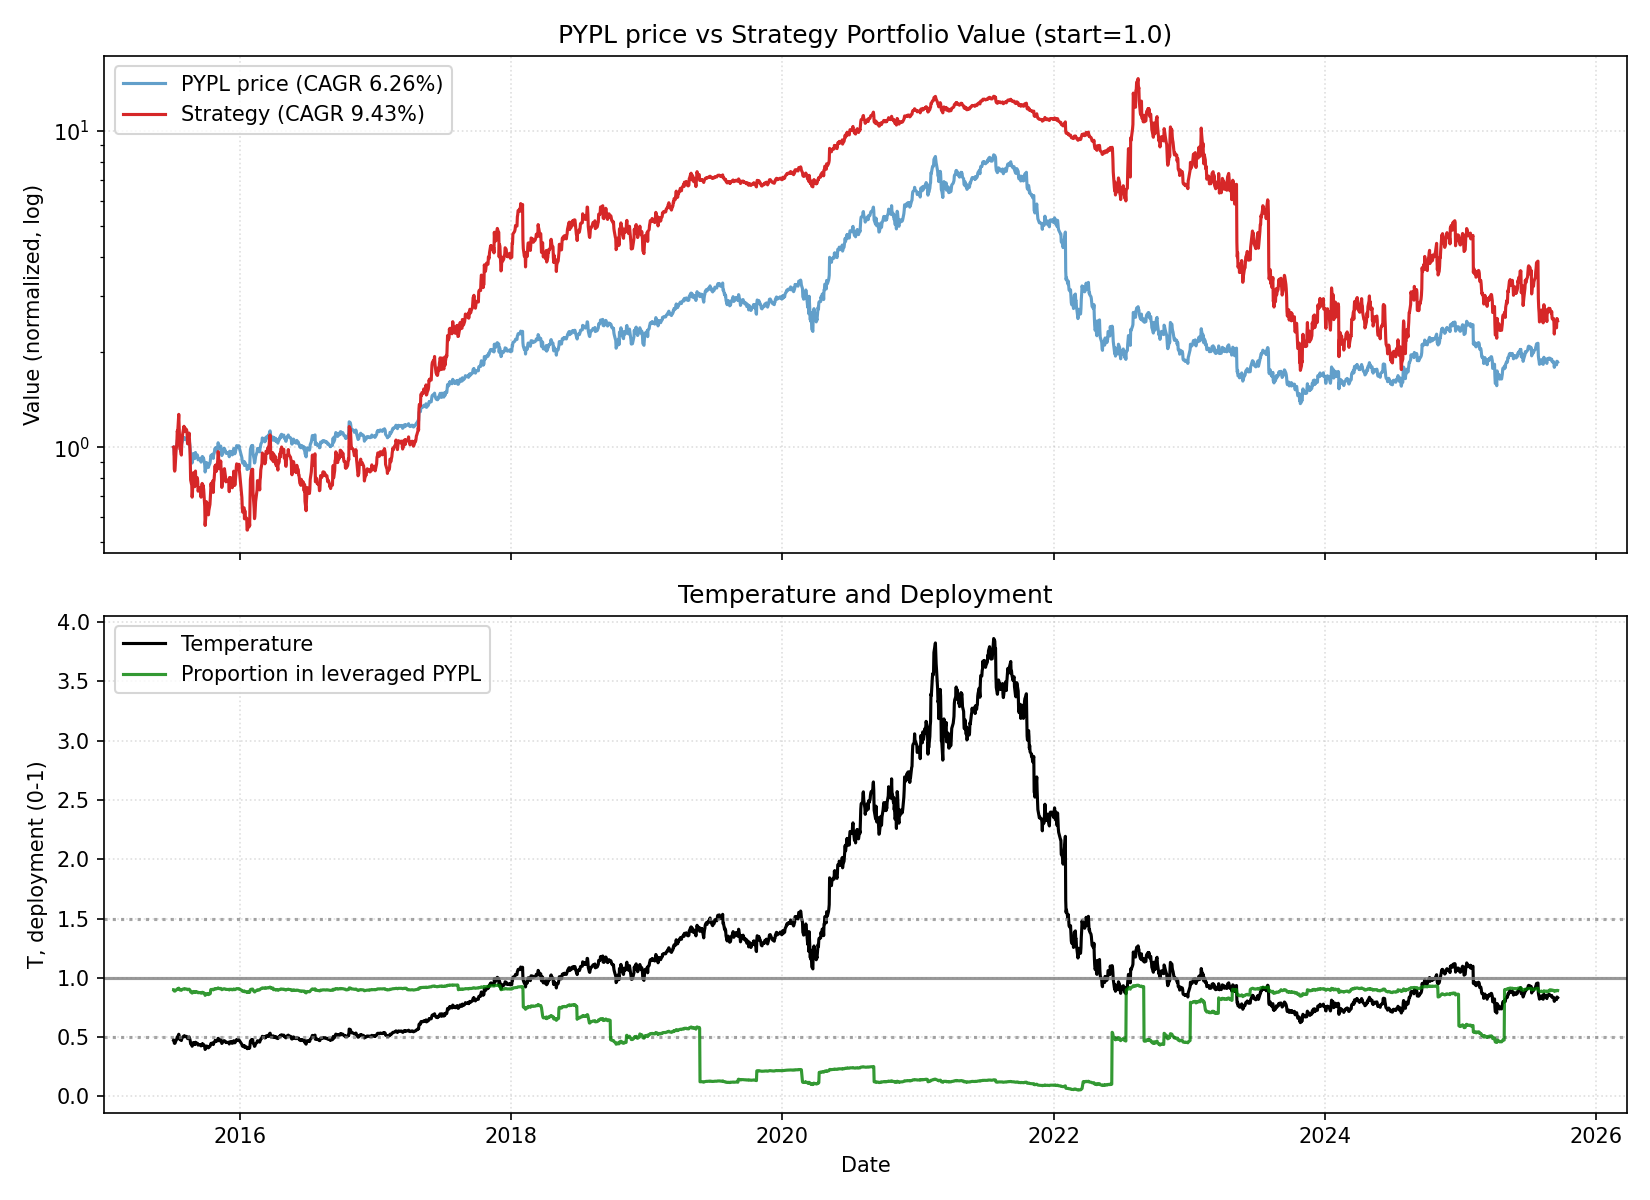

The file beside this chart, header and first rows:
date, close, ret, ret_3, ret_6, ret_12, ret_22, temp, temp_ch_11, temp_ch_22, vol_22, vol_66, rate, yc_spread, credit_spread, yc_change_22, credit_change_22, port_unlevered, port_tqqq, port_cash, port_total, deployed_p, base_p, target_p
2015-07-06, 36.71, 0.0, , , , , 0.4759, , , , , 0.14, 1.7, 2.84, , , 0.15, 0.85, 0.0, 1, 0.9, 0.9, 0.9
2015-07-07, 36.62, -0.002452, , , , , 0.4748, , , , , 0.14, 1.69, 2.84, , , 0.1496, 0.8437, 0.0, 0.9933, 0.8996, 0.9, 0.9
2015-07-08, 34.7, -0.05243, -0.05475, , , , 0.4499, , , , , 0.14, 1.67, 2.87, , , 0.1418, 0.711, 0.0, 0.8527, 0.8892, 0.9, 0.9
2015-07-09, 34.5, -0.005764, -0.05789, , , , 0.4473, , , , , 0.14, 1.72, 2.88, , , 0.141, 0.6986, 0.0, 0.8396, 0.8881, 0.9, 0.9
2015-07-10, 34.69, 0.005507, -0.0002882, , , , 0.4497, , , , , 0.14, 1.77, 2.9, , , 0.1417, 0.7101, 0.0, 0.8519, 0.8891, 0.9, 0.9
2015-07-13, 36.78, 0.06025, 0.06609, 0.001907, , , 0.4768, , , , , 0.14, 1.75, 2.88, , , 0.1503, 0.8384, 0.0, 0.9887, 0.8987, 0.9, 0.9
2015-07-14, 36.93, 0.004078, 0.06457, 0.008465, , , 0.4787, , , , , 0.14, 1.75, 2.91, , , 0.1509, 0.8487, 0.0, 0.9996, 0.8994, 0.9, 0.9
2015-07-15, 37.51, 0.01571, 0.01985, 0.08098, , , 0.4862, , , , , 0.14, 1.72, 2.91, , , 0.1533, 0.8886, 0.0, 1.042, 0.9019, 0.9, 0.9
2015-07-16, 38.63, 0.02986, 0.04603, 0.1197, , , 0.5008, , , , , 0.14, 1.69, 2.88, , , 0.1578, 0.9681, 0.0, 1.126, 0.9065, 0.9, 0.9
2015-07-17, 38.39, -0.006213, 0.02346, 0.1067, , , 0.4976, , , , , 0.14, 1.66, 2.87, , , 0.1569, 0.95, 0.0, 1.107, 0.9055, 0.9, 0.9
2015-07-20, 40.47, 0.05418, 0.04763, 0.1003, , , 0.5246, , , , , 0.14, 1.67, 2.86, , , 0.1654, 1.104, 0.0, 1.27, 0.9132, 0.9, 0.9
2015-07-21, 39.35, -0.02767, 0.02501, 0.06553, 0.07191, , 0.5101, 0.07166, , , , 0.14, 1.64, 2.87, , , 0.1608, 1.013, 0.0, 1.173, 0.9087, 0.9, 0.9
2015-07-22, 38.39, -0.0244, -0.0514, 0.02346, 0.04833, , 0.4976, 0.04808, , , , 0.14, 1.58, 2.85, , , 0.1569, 0.9385, 0.0, 1.095, 0.9045, 0.9, 0.9
2015-07-23, 37.01, -0.03595, -0.05947, -0.04194, 0.06657, , 0.4797, 0.06632, , , , 0.14, 1.57, 2.85, , , 0.1512, 0.8372, 0.0, 0.9885, 0.898, 0.9, 0.9
2015-07-24, 37.0, -0.0002702, -0.03621, -0.03621, 0.07246, , 0.4796, 0.07221, , , , 0.14, 1.57, 2.87, , , 0.1512, 0.8365, 0.0, 0.9877, 0.898, 0.9, 0.9
2015-07-27, 36.39, -0.01649, -0.01675, -0.1008, 0.04901, , 0.4716, 0.04872, , , , 0.14, 1.55, 2.9, , , 0.1487, 0.7951, 0.0, 0.9438, 0.895, 0.9, 0.9
2015-07-28, 37.6, 0.03325, 0.01622, -0.04447, 0.02229, , 0.4873, 0.02205, , , , 0.14, 1.57, 2.91, , , 0.1536, 0.8744, 0.0, 1.028, 0.9004, 0.9, 0.9
2015-07-29, 37.95, 0.009309, 0.04287, -0.01146, 0.02762, , 0.4918, 0.02737, , , , 0.14, 1.59, 2.9, , , 0.1551, 0.8987, 0.0, 1.054, 0.9019, 0.9, 0.9
2015-07-30, 38.45, 0.01318, 0.02261, 0.03891, 0.02506, , 0.4983, 0.02482, , , , 0.14, 1.56, 2.88, , , 0.1571, 0.9342, 0.0, 1.091, 0.904, 0.9, 0.9
2015-07-31, 38.7, 0.006502, 0.01976, 0.04595, 0.001812, , 0.5015, 0.001573, , , , 0.14, 1.53, 2.94, , , 0.1581, 0.9524, 0.0, 1.111, 0.9051, 0.9, 0.9
2015-08-03, 39.39, 0.01783, 0.02445, 0.08244, 0.02605, , 0.5105, 0.02577, , , , 0.14, 1.48, 2.92, , , 0.161, 1.003, 0.0, 1.164, 0.9078, 0.9, 0.9
2015-08-04, 38.95, -0.01117, 0.00646, 0.0359, -0.03756, 0.06102, 0.5048, -0.03779, 0.06053, 0.02686, , 0.14, 1.49, 2.88, , , 0.1592, 0.9696, 0.0, 1.129, 0.906, 0.9, 0.9
2015-08-05, 39.27, 0.008216, -0.003046, 0.03478, -0.002033, 0.07236, 0.5089, -0.002271, 0.07187, 0.02687, , 0.14, 1.55, 2.9, -0.15, 0.06, 0.1605, 0.9934, 0.0, 1.154, 0.9073, 0.9, 0.9
2015-08-06, 38.85, -0.0107, -0.002567, 0.0104, 0.01198, 0.1196, 0.5034, 0.01174, 0.1191, 0.02702, , 0.14, 1.52, 2.92, -0.17, 0.08, 0.1587, 0.9615, 0.0, 1.12, 0.9055, 0.9, 0.9
2015-08-07, 39.13, 0.007207, -0.003565, 0.01111, 0.05728, 0.1342, 0.5071, 0.05703, 0.1337, 0.02401, , 0.14, 1.45, 2.91, -0.22, 0.04, 0.1599, 0.9823, 0.0, 1.142, 0.9067, 0.9, 0.9
2015-08-10, 39.05, -0.002045, 0.005148, -0.008632, 0.05541, 0.1257, 0.506, 0.05512, 0.1251, 0.02394, , 0.14, 1.51, 2.93, -0.21, 0.05, 0.1596, 0.9762, 0.0, 1.136, 0.9063, 0.9, 0.9
2015-08-11, 38.85, -0.005122, -0.007156, -0.002567, 0.0676, 0.05628, 0.5034, 0.06735, 0.05579, 0.02405, , 0.14, 1.47, 2.94, -0.3, 0.04, 0.1587, 0.9611, 0.0, 1.12, 0.9055, 0.9, 0.9
2015-08-12, 38.19, -0.01699, -0.02202, -0.0275, 0.01569, 0.03412, 0.4948, 0.01545, 0.03364, 0.02113, , 0.14, 1.47, 2.97, -0.28, 0.09, 0.156, 0.9121, 0.0, 1.068, 0.9026, 0.9, 0.9
2015-08-13, 37.62, -0.01493, -0.03166, -0.03166, -0.008696, 0.002933, 0.4874, -0.008932, 0.00247, 0.02142, , 0.14, 1.47, 2.98, -0.28, 0.07, 0.1537, 0.8712, 0.0, 1.025, 0.9, 0.9, 0.9
2015-08-14, 38.14, 0.01382, -0.001309, -0.0253, -0.008062, -0.01268, 0.4942, -0.008299, -0.01314, 0.02137, , 0.14, 1.47, 2.97, -0.25, 0.06, 0.1559, 0.9073, 0.0, 1.063, 0.9023, 0.9, 0.9
2015-08-17, 38.73, 0.01547, 0.02951, -0.008195, 0.0007752, 0.008856, 0.5018, 0.0005043, 0.008359, 0.02065, , 0.14, 1.44, 2.97, -0.25, 0.09, 0.1583, 0.9493, 0.0, 1.108, 0.9047, 0.9, 0.9
2015-08-18, 37.99, -0.01911, -0.003933, -0.02214, -0.03554, -0.06128, 0.4922, -0.03577, -0.06171, 0.02102, , 0.14, 1.46, 3.01, -0.2, 0.14, 0.1553, 0.8949, 0.0, 1.05, 0.9014, 0.9, 0.9
2015-08-19, 37.19, -0.02106, -0.03976, -0.02618, -0.04519, -0.05489, 0.4818, -0.04541, -0.05533, 0.01758, , 0.14, 1.45, 3.06, -0.22, 0.2, 0.152, 0.8383, 0.0, 0.9903, 0.8977, 0.9, 0.9
2015-08-20, 35.98, -0.03254, -0.05291, -0.04359, -0.08378, -0.06278, 0.4661, -0.084, -0.06321, 0.01792, , 0.14, 1.4, 3.04, -0.24, 0.17, 0.147, 0.7564, 0.0, 0.9035, 0.8915, 0.9, 0.9
2015-08-21, 34.25, -0.04808, -0.07905, -0.102, -0.1184, -0.07457, 0.4437, -0.1186, -0.075, 0.01982, , 0.14, 1.41, 3.1, -0.17, 0.25, 0.14, 0.6473, 0.0, 0.7872, 0.8815, 0.9, 0.9
2015-08-24, 33.75, -0.0146, -0.06198, -0.1286, -0.1375, -0.08784, 0.4372, -0.1377, -0.08829, 0.01873, , 0.14, 1.42, 3.14, -0.15, 0.29, 0.1379, 0.6189, 0.0, 0.7568, 0.8785, 0.9, 0.9
2015-08-25, 32.7, -0.03111, -0.04526, -0.1392, -0.1626, -0.1014, 0.4236, -0.1628, -0.1018, 0.01957, , 0.14, 1.45, 3.17, -0.12, 0.3, 0.1336, 0.5611, 0.0, 0.6947, 0.8718, 0.9, 0.9
2015-08-26, 33.17, 0.01437, -0.01719, -0.1081, -0.1462, -0.1178, 0.4297, -0.1464, -0.1182, 0.01984, , 0.14, 1.51, 3.2, -0.04, 0.3, 0.1356, 0.5853, 0.0, 0.7208, 0.8746, 0.9, 0.9
2015-08-27, 34.62, 0.04371, 0.05872, -0.0378, -0.09348, -0.08775, 0.4485, -0.0937, -0.08817, 0.02088, , 0.14, 1.5, 3.15, -0.07, 0.24, 0.1415, 0.662, 0.0, 0.8035, 0.8826, 0.9, 0.9
2015-08-28, 35.04, 0.01213, 0.05638, 0.02307, -0.06858, -0.08869, 0.4539, -0.0688, -0.08911, 0.02097, , 0.14, 1.47, 3.13, -0.12, 0.23, 0.1432, 0.686, 0.0, 0.8292, 0.8849, 0.9, 0.9
2015-08-31, 35.0, -0.001142, 0.01098, 0.03704, -0.08233, -0.09561, 0.4534, -0.08258, -0.09605, 0.02065, , 0.14, 1.47, 3.15, -0.09, 0.27, 0.143, 0.6836, 0.0, 0.8267, 0.8847, 0.9, 0.9
2015-09-01, 33.77, -0.03514, -0.03624, 0.03272, -0.1281, -0.1427, 0.4374, -0.1283, -0.1431, 0.02153, , 0.14, 1.47, 3.18, -0.06, 0.24, 0.138, 0.6115, 0.0, 0.7495, 0.8773, 0.9, 0.9
2015-09-02, 35.07, 0.0385, 0.002, 0.05728, -0.07686, -0.09961, 0.4543, -0.07708, -0.1, 0.02301, , 0.14, 1.48, 3.17, 0.0, 0.25, 0.1433, 0.6821, 0.0, 0.8254, 0.8842, 0.9, 0.9
2015-09-03, 35.31, 0.006844, 0.0456, 0.01993, -0.05055, -0.1008, 0.4574, -0.05078, -0.1013, 0.0231, , 0.14, 1.47, 3.17, -0.02, 0.29, 0.1443, 0.6961, 0.0, 0.8404, 0.8855, 0.9, 0.9
2015-09-04, 34.29, -0.02889, -0.02224, -0.0214, -0.04697, -0.1174, 0.4441, -0.0472, -0.1178, 0.0235, , 0.14, 1.42, 3.15, -0.13, 0.25, 0.1401, 0.6357, 0.0, 0.7759, 0.8796, 0.9, 0.9
2015-09-08, 34.7, 0.01196, -0.01728, -0.008571, 0.01314, -0.1132, 0.4494, 0.01285, -0.1137, 0.02378, , 0.14, 1.46, 3.16, -0.06, 0.24, 0.1418, 0.6585, 0.0, 0.8003, 0.8819, 0.9, 0.9
2015-09-09, 34.37, -0.00951, 0.002333, 0.01777, 0.01837, -0.1198, 0.4451, 0.01811, -0.1203, 0.02364, , 0.14, 1.46, 3.1, 0.01, 0.19, 0.1405, 0.6397, 0.0, 0.7801, 0.88, 0.9, 0.9
2015-09-10, 33.46, -0.02648, -0.03573, -0.04591, 0.02324, -0.1387, 0.4334, 0.02298, -0.1392, 0.02404, , 0.14, 1.48, 3.12, -0.03, 0.19, 0.1367, 0.5888, 0.0, 0.7256, 0.8744, 0.9, 0.9
2015-09-11, 33.55, 0.00269, -0.02386, -0.04984, 0.01146, -0.1215, 0.4345, 0.0112, -0.1219, 0.02412, , 0.14, 1.49, 3.11, 0.02, 0.17, 0.1371, 0.5936, 0.0, 0.7307, 0.8749, 0.9, 0.9
2015-09-14, 33.77, 0.006557, 0.009265, -0.01516, -0.02455, -0.1023, 0.4373, -0.02483, -0.1028, 0.02415, , 0.14, 1.45, 3.13, -0.02, 0.16, 0.138, 0.6052, 0.0, 0.7432, 0.8762, 0.9, 0.9
2015-09-15, 33.8, 0.0008883, 0.007452, -0.02594, -0.03539, -0.1138, 0.4377, -0.03566, -0.1142, 0.02408, , 0.14, 1.46, 3.16, -0.01, 0.18, 0.1381, 0.6068, 0.0, 0.7449, 0.8764, 0.9, 0.9
2015-09-16, 33.77, -0.0008875, 0.0, -0.01746, -0.03514, -0.1281, 0.4373, -0.03539, -0.1285, 0.02375, , 0.14, 1.48, 3.15, 0.01, 0.18, 0.138, 0.6051, 0.0, 0.7431, 0.8762, 0.9, 0.9
2015-09-17, 33.32, -0.01333, -0.0142, -0.004184, -0.01333, -0.1229, 0.4315, -0.01358, -0.1233, 0.02334, , 0.14, 1.51, 3.18, 0.07, 0.21, 0.1362, 0.5809, 0.0, 0.7171, 0.8734, 0.9, 0.9
2015-09-18, 32.92, -0.012, -0.02517, -0.01878, -0.06131, -0.1148, 0.4263, -0.06155, -0.1152, 0.02321, , 0.14, 1.44, 3.15, -0.02, 0.14, 0.1345, 0.56, 0.0, 0.6945, 0.8709, 0.9, 0.9
2015-09-21, 34.25, 0.0404, 0.02791, 0.01421, -0.03002, -0.04808, 0.4435, -0.0303, -0.04857, 0.02497, , 0.14, 1.48, 3.19, 0.03, 0.13, 0.14, 0.6278, 0.0, 0.7678, 0.8785, 0.9, 0.9
2015-09-22, 33.35, -0.02628, 0.01306, -0.01331, -0.02741, -0.02628, 0.4318, -0.02769, -0.02677, 0.02466, , 0.14, 1.45, 3.15, 0.05, 0.11, 0.1363, 0.5783, 0.0, 0.7146, 0.8728, 0.9, 0.9
2015-09-23, 34.16, 0.02429, -0.002628, 0.01155, -0.01556, 0.01215, 0.4423, -0.0158, 0.01166, 0.02316, , 0.14, 1.46, 3.15, 0.05, 0.05, 0.1396, 0.6204, 0.0, 0.76, 0.8775, 0.9, 0.9
2015-09-24, 33.91, -0.007319, 0.01679, 0.01771, -0.01338, 0.037, 0.4391, -0.01362, 0.03651, 0.02299, , 0.14, 1.46, 3.16, 0.04, 0.02, 0.1386, 0.6067, 0.0, 0.7453, 0.876, 0.9, 0.9
2015-09-25, 33.77, -0.004129, -0.01142, 0.02582, 0.009265, 0.01809, 0.4373, 0.009024, 0.0176, 0.02192, , 0.14, 1.47, 3.19, 0.02, 0.02, 0.138, 0.5992, 0.0, 0.7372, 0.8752, 0.9, 0.9
2015-09-28, 32.25, -0.04501, -0.04895, -0.05839, -0.03875, -0.06846, 0.4176, -0.03901, -0.06893, 0.02386, , 0.14, 1.43, 3.21, -0.08, 0.01, 0.1318, 0.5182, 0.0, 0.65, 0.8648, 0.9, 0.9
... 2,509 more rows
